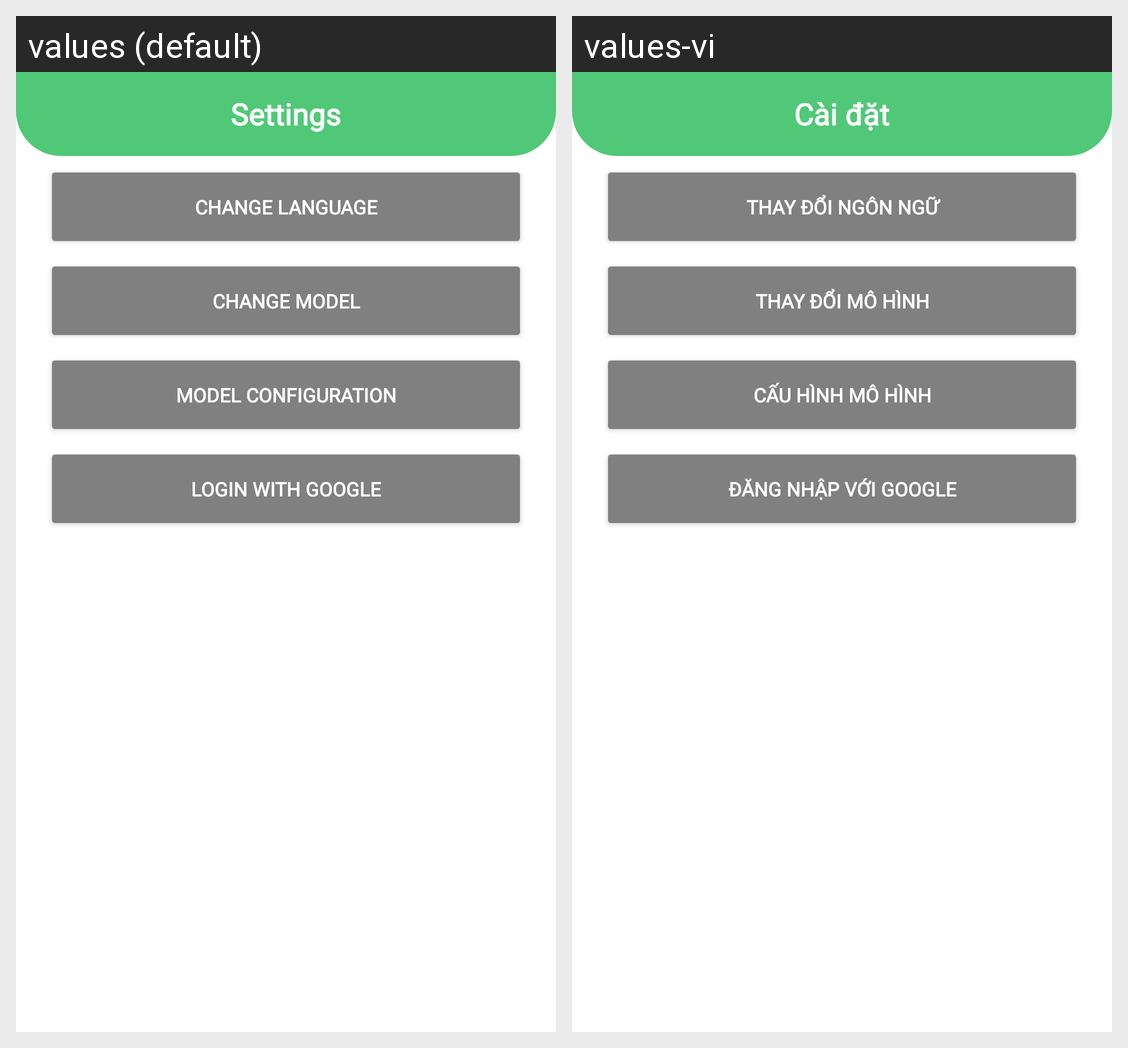

Locale-by-locale string values for the Android screen shown in this grid:
Android screen res/layout/fragment_settings.xml rendered under 2 locales, left to right: values (default), values-vi. Device: Nexus 5 (rendered at 1080×1920; each locale shown at half size, 540×960, under a caption strip naming it); theme Theme.LVTN.
Strings drawn on this screen, with the default value and each locale's value (text and hints the layout hard-codes, and strings that could not be matched under every locale, appear in the picture but are not listed):

settings
  values: Settings
  values-vi: Cài đặt

change_language
  values: Change Language
  values-vi: Thay đổi ngôn ngữ

change_model
  values: Change Model
  values-vi: Thay đổi mô hình

model_config
  values: Model Configuration
  values-vi: Cấu hình mô hình

login_with_google
  values: Login with Google
  values-vi: Đăng nhập với Google
